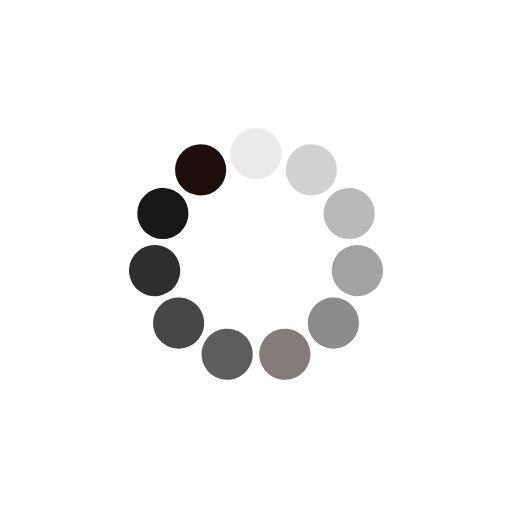
t = 0.00 s
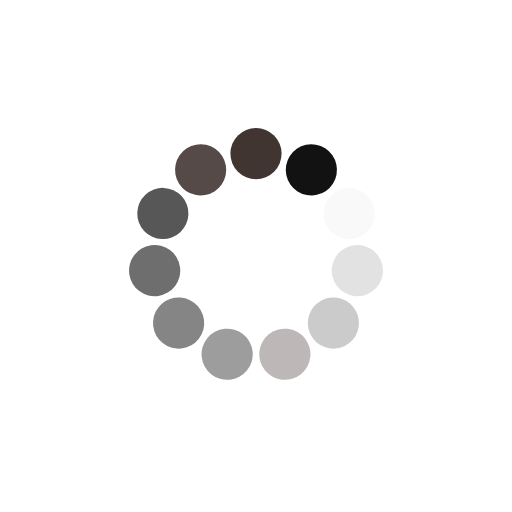
t = 0.17 s
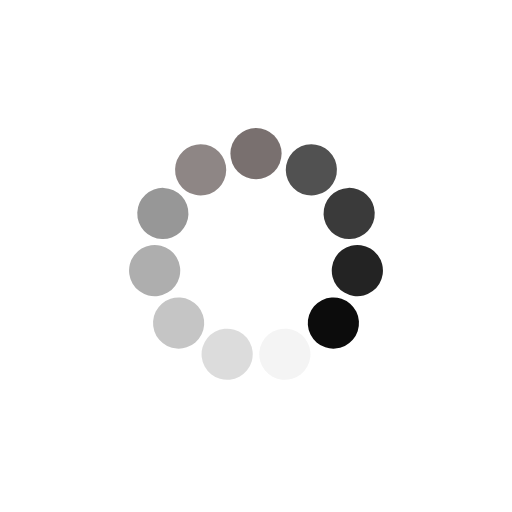
t = 0.35 s
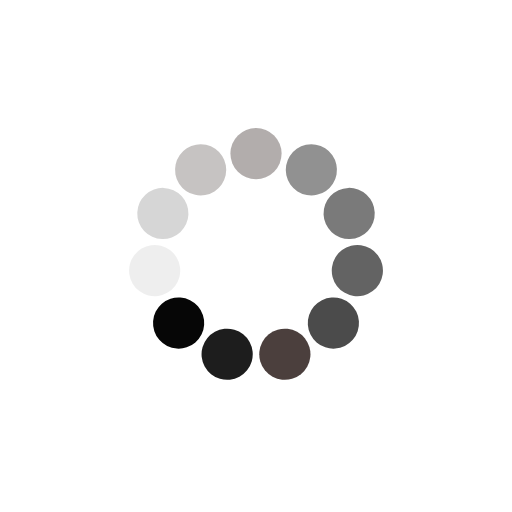
t = 0.52 s

The animated SVG that drew these frames (rendered in a browser with its animation timeline set to each time). Animation: 11 SMIL elements (animate=11); one cycle of 0.69 s, repeats indefinitely.

<?xml version="1.0" encoding="utf-8"?>
<svg xmlns="http://www.w3.org/2000/svg" xmlns:xlink="http://www.w3.org/1999/xlink"
     style="margin: auto; background: none; display: block; shape-rendering: auto; animation-play-state: running; animation-delay: 0s;"
     width="200px" height="200px" viewBox="0 0 100 100" preserveAspectRatio="xMidYMid">
    <g transform="rotate(0 50 50)" style="animation-play-state: running; animation-delay: 0s;">
        <rect x="45" y="25" rx="5" ry="5" width="10" height="10" fill="#1d0e0b"
              style="animation-play-state: running; animation-delay: 0s;">
            <animate attributeName="opacity" values="1;0" keyTimes="0;1" dur="0.6944444444444444s"
                     begin="-0.6313131313131313s" repeatCount="indefinite"
                     style="animation-play-state: running; animation-delay: 0s;"></animate>
        </rect>
    </g>
    <g transform="rotate(32.72727272727273 50 50)" style="animation-play-state: running; animation-delay: 0s;">
        <rect x="45" y="25" rx="5" ry="5" width="10" height="10" fill="#000000"
              style="animation-play-state: running; animation-delay: 0s;">
            <animate attributeName="opacity" values="1;0" keyTimes="0;1" dur="0.6944444444444444s"
                     begin="-0.5681818181818182s" repeatCount="indefinite"
                     style="animation-play-state: running; animation-delay: 0s;"></animate>
        </rect>
    </g>
    <g transform="rotate(65.45454545454545 50 50)" style="animation-play-state: running; animation-delay: 0s;">
        <rect x="45" y="25" rx="5" ry="5" width="10" height="10" fill="#000000"
              style="animation-play-state: running; animation-delay: 0s;">
            <animate attributeName="opacity" values="1;0" keyTimes="0;1" dur="0.6944444444444444s"
                     begin="-0.5050505050505051s" repeatCount="indefinite"
                     style="animation-play-state: running; animation-delay: 0s;"></animate>
        </rect>
    </g>
    <g transform="rotate(98.18181818181819 50 50)" style="animation-play-state: running; animation-delay: 0s;">
        <rect x="45" y="25" rx="5" ry="5" width="10" height="10" fill="#000000"
              style="animation-play-state: running; animation-delay: 0s;">
            <animate attributeName="opacity" values="1;0" keyTimes="0;1" dur="0.6944444444444444s"
                     begin="-0.44191919191919193s" repeatCount="indefinite"
                     style="animation-play-state: running; animation-delay: 0s;"></animate>
        </rect>
    </g>
    <g transform="rotate(130.9090909090909 50 50)" style="animation-play-state: running; animation-delay: 0s;">
        <rect x="45" y="25" rx="5" ry="5" width="10" height="10" fill="#000000"
              style="animation-play-state: running; animation-delay: 0s;">
            <animate attributeName="opacity" values="1;0" keyTimes="0;1" dur="0.6944444444444444s"
                     begin="-0.3787878787878788s" repeatCount="indefinite"
                     style="animation-play-state: running; animation-delay: 0s;"></animate>
        </rect>
    </g>
    <g transform="rotate(163.63636363636363 50 50)" style="animation-play-state: running; animation-delay: 0s;">
        <rect x="45" y="25" rx="5" ry="5" width="10" height="10" fill="#1d0e0b"
              style="animation-play-state: running; animation-delay: 0s;">
            <animate attributeName="opacity" values="1;0" keyTimes="0;1" dur="0.6944444444444444s"
                     begin="-0.31565656565656564s" repeatCount="indefinite"
                     style="animation-play-state: running; animation-delay: 0s;"></animate>
        </rect>
    </g>
    <g transform="rotate(196.36363636363637 50 50)" style="animation-play-state: running; animation-delay: 0s;">
        <rect x="45" y="25" rx="5" ry="5" width="10" height="10" fill="#000000"
              style="animation-play-state: running; animation-delay: 0s;">
            <animate attributeName="opacity" values="1;0" keyTimes="0;1" dur="0.6944444444444444s"
                     begin="-0.25252525252525254s" repeatCount="indefinite"
                     style="animation-play-state: running; animation-delay: 0s;"></animate>
        </rect>
    </g>
    <g transform="rotate(229.0909090909091 50 50)" style="animation-play-state: running; animation-delay: 0s;">
        <rect x="45" y="25" rx="5" ry="5" width="10" height="10" fill="#000000"
              style="animation-play-state: running; animation-delay: 0s;">
            <animate attributeName="opacity" values="1;0" keyTimes="0;1" dur="0.6944444444444444s"
                     begin="-0.1893939393939394s" repeatCount="indefinite"
                     style="animation-play-state: running; animation-delay: 0s;"></animate>
        </rect>
    </g>
    <g transform="rotate(261.8181818181818 50 50)" style="animation-play-state: running; animation-delay: 0s;">
        <rect x="45" y="25" rx="5" ry="5" width="10" height="10" fill="#000000"
              style="animation-play-state: running; animation-delay: 0s;">
            <animate attributeName="opacity" values="1;0" keyTimes="0;1" dur="0.6944444444444444s"
                     begin="-0.12626262626262627s" repeatCount="indefinite"
                     style="animation-play-state: running; animation-delay: 0s;"></animate>
        </rect>
    </g>
    <g transform="rotate(294.54545454545456 50 50)" style="animation-play-state: running; animation-delay: 0s;">
        <rect x="45" y="25" rx="5" ry="5" width="10" height="10" fill="#000000"
              style="animation-play-state: running; animation-delay: 0s;">
            <animate attributeName="opacity" values="1;0" keyTimes="0;1" dur="0.6944444444444444s"
                     begin="-0.06313131313131314s" repeatCount="indefinite"
                     style="animation-play-state: running; animation-delay: 0s;"></animate>
        </rect>
    </g>
    <g transform="rotate(327.27272727272725 50 50)" style="animation-play-state: running; animation-delay: 0s;">
        <rect x="45" y="25" rx="5" ry="5" width="10" height="10" fill="#1d0e0b"
              style="animation-play-state: running; animation-delay: 0s;">
            <animate attributeName="opacity" values="1;0" keyTimes="0;1" dur="0.6944444444444444s" begin="0s"
                     repeatCount="indefinite" style="animation-play-state: running; animation-delay: 0s;"></animate>
        </rect>
    </g>
    <!-- [ldio] generated by https://loading.io/ -->
</svg>